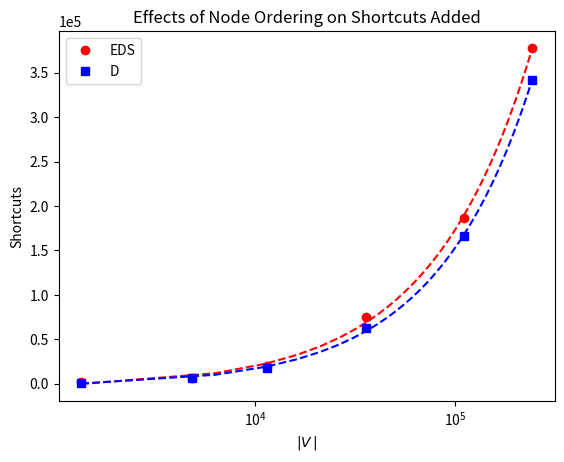

The script that saved this image:
import matplotlib.pyplot as plt
import numpy as np
import math
from scipy.optimize import curve_fit

def linear(x, a, b):
  return a * x + b

def quadratic(x, a, b, c):
  return a * x**2 + b * x + c

def exponential(x, a, b, c):
  return a * x**b + c

#plt.figure(num=None, figsize=(16, 12), dpi=300, facecolor='w', edgecolor='k')
plt.figure()

xs = [[1339, 4801, 11417, 35938, 111092, 244349], [1339, 4801, 11417, 35938, 111092, 244349]]
ys = [[1485, 6722, 19575, 74583, 186377, 377701], [1438, 6239, 17368, 62461, 166128, 342168]]

y1 = np.array(ys[0])
x1 = np.array(xs[0])

xl1 = np.linspace(np.min(x1), np.max(x1), 50)

popt, pcov = curve_fit(exponential, x1, y1)

plt.plot(x1, y1, 'ro', label='EDS')
plt.plot(xl1, exponential(xl1, *popt), 'r--')

y2 = np.array(ys[1])
x2 = np.array(xs[1])

xl2 = np.linspace(np.min(x2), np.max(x2), 50)

popt, pcov = curve_fit(exponential, x2, y2)

plt.plot(x2, y2, 'bs', label='D')
plt.plot(xl2, exponential(xl2, *popt), 'b--')

plt.title('Effects of Node Ordering on Shortcuts Added')
plt.xlabel('$\\vert V\/\\vert$')
plt.ylabel('Shortcuts')
plt.legend(loc=0, numpoints=1)

axes = plt.gca()
axes.set_xscale('symlog')

plt.ticklabel_format(style='sci', axis='y', scilimits=(0,0))

#plt.savefig('test.pdf')
plt.show()